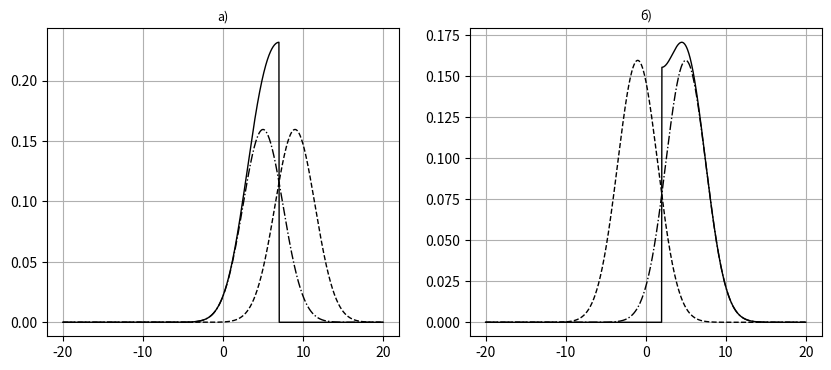

Generate this figure with matplotlib:
#!/usr/bin/env python
# coding: utf-8

# Ячейка № 1

# подключение библиотеки numpy
import numpy as np

# подключение библиотеки copy
import copy

# подключение библиотеки matplotlib.pyplot
import matplotlib.pyplot as plt

# Ячейка № 2

# задание функции, возвращающей
# значения плотностей распределений:
# 1. порождающего источника (Zn)
# 2. фиктивного источника (Zim)
# 3. случайной величины с ограниченной справа
#    областью рассеяния (Zb)
def Pb_Lim(x, x0, Sigma, X_b):
    # x - массив, содержащий
    #     координатную сетку,
    #     в узлах которой вычисляются
    #     значения элементов массивов Zn, Zim, Zb
    # x0 - математическое ожидание порождающего
    #      нормального распределения
    # Sigma - среднеквадратическое отклонение
    #         плотности распределения порождающего
    #         нормального распределения
    # X_b - координата правой границы области рассеяния

    # перемещение в массив X
    # значений элементов
    # массива х
    X = copy.copy(x)
    Np = len(X)

    # инициализация массива Zb

    Z_Im = np.zeros(Np)
    # инициализация массива Zn
    Zn = np.zeros(Np)

    Z_Lim = np.zeros(Np)

    # вычисление плотностей распределений:
    # порождающего источника (Zn),
    # мнимого источника (Zim),
    # случайной с ограниченной
    # справа областью рассеяния (Zb)
    # в соответствие с (12.59), (12.60)

    for i in range(Np):
        Zn[i] = (
            1
            / (np.sqrt(2 * np.pi) * Sigma)
            * np.exp(-((X[i] - x0) ** 2) / (2 * Sigma**2))
        )
        Z_Im[i] = (
            1
            / (np.sqrt(2 * np.pi) * Sigma)
            * np.exp(-((2 * X_b - (X[i] + x0)) ** 2) / (2 * Sigma**2))
        )
        if x0 >= X_b:
            if X[i] >= X_b:
                Z_Lim[i] = Zn[i] + Z_Im[i]
        if x0 <= X_b:
            if X[i] <= X_b:
                Z_Lim[i] = Zn[i] + Z_Im[i]

    return Zn, Z_Im, Z_Lim


# Ячейка № 3

# задание параметров
# плотности распределения
# порождающего источника (x0, Sigma)
x0 = 5
Sigma = 2.5

# задание правой границы
# области рассеяния
X_max = 7

# задание левой границы
# области рассеяния
X_min = 2

# задание значений узлов
# координатной сетки
x = np.linspace(-20, 20, 1000)

# вычисление шага изменения координат узлов
dx = x[1] - x[0]

if x0 > X_max:
    print("Задайте X0, X_max, такими, что X0 < Xmax")
else:
    if x0 < X_min:
        print("Задайте X0, X_min, такими, что X0 > X_min")
    else:
        # вычисление плотностей распределений:
        # порождающего источника (Zn_R),
        # мнимого источника (Zim_R),
        # ограниченной справа случайной
        Z_N_R, Z_Im_R, Z_Lim_R = Pb_Lim(x, x0, Sigma, X_max)

        fig = plt.figure(figsize=(10, 4))
        # визуализация плотностей
        # распределений Zn_R, Zim_R, Zb_R
        ax = plt.subplot(1, 2, 1)
        ax.plot(x, Z_N_R, "-.k", lw=1)
        ax.plot(x, Z_Im_R, "--k", lw=1)
        ax.plot(x, Z_Lim_R, "-k", lw=1)
        ax.grid(True)
        ax.set_title("а)", fontsize=9)
        Z_N_L, Z_Im_L, Z_Lim_L = Pb_Lim(x, x0, Sigma, X_min)
        # визуализация плотностей
        # распределений Zn_L, Zim_L, Zb_L
        ax = plt.subplot(1, 2, 2)
        ax.plot(x, Z_N_L, "-.k", lw=1)
        ax.plot(x, Z_Im_L, "--k", lw=1)
        ax.plot(x, Z_Lim_L, "-k", lw=1)
        ax.grid(True)
        ax.set_title("б)", fontsize=9)

plt.show()

# Ячейка № 4

# вычисление параметров
# плотностей распределений
# распределения ограниченной справа
# случайной величины

# вычисление математических ожиданий
M_Z_N_R = np.trapz(x * Z_N_R, dx=dx)
M_Z_Im_R = np.trapz(x * Z_Im_R, dx=dx)
M_Z_Lim_R = np.trapz(x * Z_Lim_R, dx=dx)

# вычисление среднеквадратических_ отклонений
D_Z_N_R = np.sqrt(np.trapz((x - M_Z_N_R) ** 2 * Z_N_R, dx=dx))
D_Z_Im_R = np.sqrt(np.trapz((x - M_Z_Im_R) ** 2 * Z_Im_R, dx=dx))
D_Z_Lim_R = np.sqrt(np.trapz((x - M_Z_Lim_R) ** 2 * Z_Lim_R, dx=dx))

print("       РАСПРЕДЕЛЕНИЕ С ОГРАНИЧЕННОЙ СПРАВА ОБЛАСТЬЮ РАССЕЯНИЯ ", "\n")
print("1. ПАРАМЕТРЫ ПОРОЖДАЮЩЕГО РАСПРЕДЕЛЕНИЯ", "\n")
print(
    "Интеграл от плотности порождающего распределения: ", np.trapz(Z_N_R, dx=dx), "\n"
)
print("Математическое ожидание порождающего распределения: ", M_Z_N_R, "\n")
print("Дисперсия порождающего распределения: ", D_Z_N_R, "\n", "\n")

print("2. ПАРАМЕТРЫ МНИМОГО РАСПРЕДЕЛЕНИЯ", "\n")
print(
    "Интеграл от плотности вероятностей",
    "\n",
    "распределения мнимого источника: ",
    np.trapz(Z_Im_R, dx=dx),
    " \n",
)
print(
    "Математическое ожидание", "\n", "распределения мнимого источника: ", M_Z_Im_R, "\n"
)
print("Дисперсия мнимого распределения: ", D_Z_Im_R, "\n", "\n")

print("3. ПАРАМЕТРЫ ОГРАНИЧЕННОГО СПРАВА РАСПРЕДЕЛЕНИЯ ", "\n")
print(
    "Интеграл от ограниченного справа распределения: ", np.trapz(Z_Lim_R, dx=dx), "\n"
)
print(
    "Математическое ожидание",
    "\n",
    "ограниченного справа распределения: ",
    M_Z_Lim_R,
    "\n",
)
print("Дисперсия ограниченного справа распределения: ", D_Z_Lim_R, "\n")

# Ячейка № 5

# вычисление параметров
# плотностей распределений
# распределения ограниченной слева
# случайной величины

# вычисление математических ожиданий
M_Z_N_L = np.trapz(x * Z_N_L, dx=dx)
M_Z_Im_L = np.trapz(x * Z_Im_L, dx=dx)
M_Z_Lim_L = np.trapz(x * Z_Lim_L, dx=dx)

# вычисление дисперсий
D_Z_N_L = np.sqrt(np.trapz((x - M_Z_N_L) ** 2 * Z_N_L, dx=dx))
D_Z_Im_L = np.sqrt(np.trapz((x - M_Z_Im_L) ** 2 * Z_Im_L, dx=dx))
D_Z_Lim_L = np.sqrt(np.trapz((x - M_Z_Lim_L) ** 2 * Z_Im_L, dx=dx))

print("       РАСПРЕДЕЛЕНИЕ С ОГРАНИЧЕННОЙ СЛЕВА ОБЛАСТЬЮ РАССЕЯНИЯ ", "\n")
print("1. ПАРАМЕТРЫ ПОРОЖДАЮЩЕГО РАСПРЕДЕЛЕНИЯ", "\n")
print(
    "Интеграл от плотности порождающего распределения: ", np.trapz(Z_N_L, dx=dx), "\n"
)
print("Математическое ожидание порождающего распределения: ", M_Z_N_L, "\n")
print("Дисперсия порождающего распределения: ", D_Z_N_L, "\n", "\n")

print("2. ПАРАМЕТРЫ МНИМОГО РАСПРЕДЕЛЕНИЯ", "\n")
print(
    "Интеграл от плотности вероятностей",
    "\n",
    "распределения мнимого источника: ",
    np.trapz(Z_Lim_L, dx=dx),
    "\n",
)
print(
    "Математическое ожидание", "\n", "распределения мнимого источника: ", M_Z_Im_L, "\n"
)
print("Дисперсия мнимого распределения: ", D_Z_Im_L, "\n", "\n")

print("3. ПАРАМЕТРЫ ОГРАНИЧЕННОГО СПРАВА РАСПРЕДЕЛЕНИЯ ", "\n")
print("Интеграл от ограниченного слева распределения: ", np.trapz(Z_Lim_L, dx=dx), "\n")
print(
    "Математическое ожидание",
    "\n",
    "ограниченного слева распределения: ",
    M_Z_Lim_L,
    "\n",
)
print("Дисперсия ограниченного слева распределения: ", D_Z_Lim_L, "\n")
